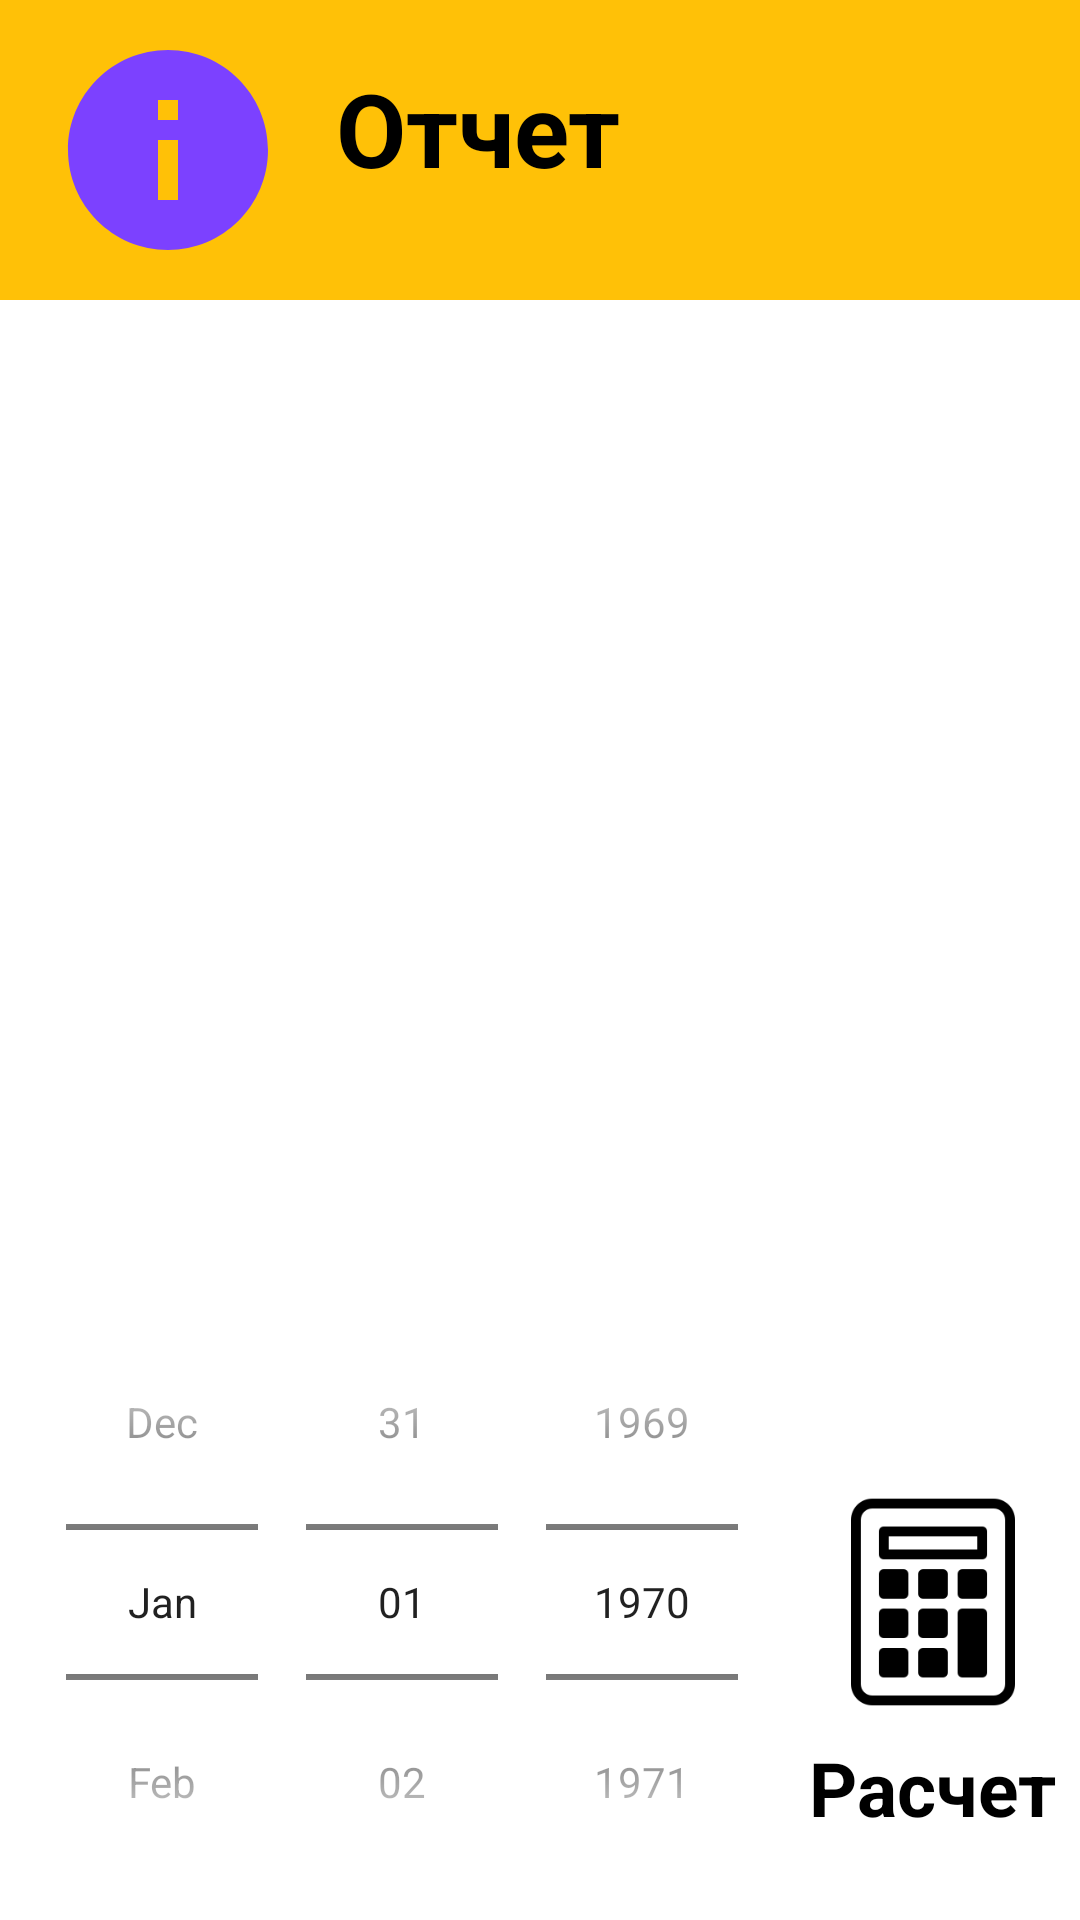

This screen was rendered from an Android layout file. Write that file and the resources it references.
<!-- AndroidManifest.xml: application theme Theme.RZOB21.Light -->
<!-- res/layout/fragment_month_info.xml -->
<?xml version="1.0" encoding="utf-8"?>
<androidx.constraintlayout.widget.ConstraintLayout xmlns:android="http://schemas.android.com/apk/res/android"
    xmlns:app="http://schemas.android.com/apk/res-auto"
    xmlns:tools="http://schemas.android.com/tools"
    android:layout_width="match_parent"
    android:layout_height="match_parent"
    tools:context=".UI.fragments.MonthInfoFragment">

    <androidx.constraintlayout.widget.ConstraintLayout
        android:id="@+id/settings_header_block"
        android:layout_width="match_parent"
        android:layout_height="100dp"
        android:background="@color/osnovnoy"
        app:layout_constraintEnd_toEndOf="parent"
        app:layout_constraintStart_toStartOf="parent"
        app:layout_constraintTop_toTopOf="parent">


        <ImageView
            android:id="@+id/imageView"
            android:layout_width="@dimen/settings_icon_width"
            android:layout_height="@dimen/settings_icon_height"
            android:layout_marginStart="@dimen/horizontal_margin"
            android:src="@drawable/ic_menu_info_month"
            app:layout_constraintBottom_toBottomOf="parent"
            app:layout_constraintStart_toStartOf="parent"
            app:layout_constraintTop_toTopOf="parent"
            app:tint="@color/black" />

        <TextView
            android:layout_width="0dp"
            android:layout_height="wrap_content"
            android:layout_marginStart="@dimen/horizontal_margin"
            android:layout_marginTop="@dimen/vertical_margin"
            android:text="@string/month_info_name_header"
            android:textColor="@color/black"
            android:textSize="@dimen/very_large_text_size"
            android:textStyle="bold"
            app:layout_constraintStart_toEndOf="@id/imageView"
            app:layout_constraintTop_toTopOf="@id/imageView" />

    </androidx.constraintlayout.widget.ConstraintLayout>

    <DatePicker
        android:id="@+id/date_picker_month"
        android:layout_width="wrap_content"
        android:layout_height="wrap_content"
        android:calendarViewShown="false"
        app:layout_constraintEnd_toStartOf="@id/calculate"
        android:datePickerMode="spinner"
        android:theme="@style/Theme.AppCompat.Light"
        app:layout_constraintBottom_toBottomOf="parent"
        app:layout_constraintStart_toStartOf="parent" />

    <ImageView
        android:id="@+id/calculate"
        android:layout_width="70dp"
        android:layout_height="70dp"
        android:src="@drawable/calculator"
        app:layout_constraintBottom_toBottomOf="parent"
        app:layout_constraintEnd_toEndOf="parent"
        app:layout_constraintStart_toEndOf="@id/date_picker_month"
        app:layout_constraintTop_toTopOf="@id/date_picker_month" />

    <TextView
        android:id="@+id/textView"
        android:layout_width="wrap_content"
        android:layout_height="wrap_content"
        android:layout_marginVertical="@dimen/vertical_margin"
        android:text="Расчет"
        android:textColor="@color/black"
        android:textIsSelectable="false"
        android:textSize="25dp"
        android:textStyle="bold"
        app:layout_constraintEnd_toEndOf="@+id/calculate"
        app:layout_constraintStart_toStartOf="@+id/calculate"
        app:layout_constraintTop_toBottomOf="@+id/calculate" />

    <TextView
        android:id="@+id/itog"
        android:layout_width="wrap_content"
        android:layout_height="wrap_content"
        android:layout_marginVertical="@dimen/vertical_margin"
        android:layout_marginHorizontal="@dimen/horizontal_margin"
        android:textColor="@color/black"
        android:textSize="@dimen/normalText"
        android:text=""
        app:layout_constraintStart_toStartOf="parent"
        app:layout_constraintTop_toBottomOf="@+id/settings_header_block" />


</androidx.constraintlayout.widget.ConstraintLayout>
<!-- resources referenced by this layout -->
<resources>
  <color name="black">#FF000000</color>
  <color name="osnovnoy">#FFC107</color>
  <dimen name="horizontal_margin">16dp</dimen>
  <dimen name="normalText">16sp</dimen>
  <dimen name="settings_icon_height">80dp</dimen>
  <dimen name="settings_icon_width">80dp</dimen>
  <dimen name="vertical_margin">10dp</dimen>
  <dimen name="very_large_text_size">34sp</dimen>
  <!-- drawable calculator: png bitmap (drawable-v24, 3017 bytes) -->
  <!-- drawable ic_menu_info_month (drawable) -->
  <vector android:height="24dp" android:tint="#7C41FF"
      android:viewportHeight="24" android:viewportWidth="24"
      android:width="24dp" xmlns:android="http://schemas.android.com/apk/res/android">
      <path android:fillColor="@android:color/white" android:pathData="M12,2C6.48,2 2,6.48 2,12s4.48,10 10,10 10,-4.48 10,-10S17.52,2 12,2zM13,17h-2v-6h2v6zM13,9h-2L11,7h2v2z"/>
  </vector>
  <string name="month_info_name_header">Отчет</string>
  <style name="Theme.RZOB21.Light" parent="MaterialDrawerTheme">
          
  
          
          <item name="colorPrimary">@color/osnovnoy</item>
          <item name="colorPrimaryDark">@color/osnovnoy</item>
          <item name="colorAccent">@color/colorAccent</item>
          <item name="popupTheme">@style/actionMenu</item>
          <item name="android:colorControlActivated">@color/colorPrimary</item>
          <item name="android:colorBackground">@color/colorAccent</item>
          
          <item name="material_drawer_background">@color/material_drawer_background</item>
          <item name="material_drawer_primary_text">@color/material_drawer_primary_text</item>
          <item name="material_drawer_primary_icon">@color/material_drawer_primary_icon</item>
          <item name="material_drawer_secondary_text">@color/material_drawer_secondary_text</item>
          <item name="material_drawer_hint_text">@color/material_drawer_hint_text</item>
          <item name="material_drawer_divider">@color/material_drawer_divider</item>
          <item name="material_drawer_selected">@color/material_drawer_selected</item> 
          <item name="material_drawer_selected_legacy">@color/material_drawer_selected</item> 
          <item name="material_drawer_selected_text">@color/material_drawer_selected_text</item>
          <item name="material_drawer_header_selection_text">@color/material_drawer_header_selection_text</item>
          <item name="material_drawer_header_selection_subtext">@color/material_drawer_dark_header_selection_subtext</item>
          <item name="material_drawer_legacy_style">false</item> 
      </style>
  <color name="colorAccent">#FFFFFFFF</color>
  <style name="actionMenu" parent="Theme.AppCompat.Light">
          <item name="android:background">@color/colorAccent</item>
          <item name="android:actionMenuTextColor">@color/colorBlack</item>
      </style>
  <color name="colorPrimary">#0088CC</color>
  <color name="material_drawer_background">#F9F9F9</color>
  <color name="material_drawer_primary_text">@color/black</color>
  <color name="material_drawer_primary_icon">#8A000000</color>
  <color name="material_drawer_secondary_text">#8A000000</color>
  <color name="material_drawer_hint_text">#42000000</color>
  <color name="material_drawer_divider">#1F000000</color>
  <color name="material_drawer_selected">#1F2196F3</color>
  <color name="material_drawer_selected_text">#2196F3</color>
  <color name="material_drawer_header_selection_text">@color/white</color>
  <color name="colorBlack">#000000</color>
  <color name="white">#FFFFFFFF</color>
</resources>
